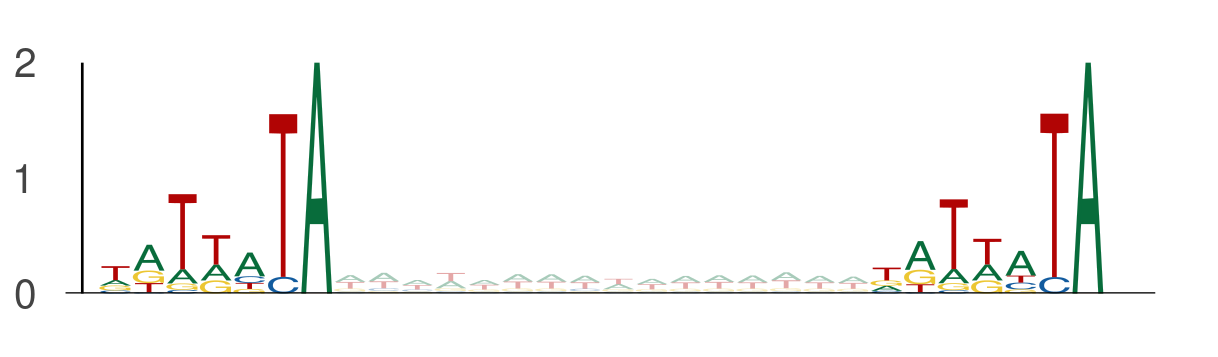

Values plotted in this chart, from the file beside it:
seq_index, start_position, end_position, is_reversed_complement
3219, 70, 77, 0
3219, 93, 100, 0
9328, 129, 136, 0
9328, 152, 159, 0
9328, 108, 115, 0
9328, 131, 138, 0
78, 2, 9, 0
78, 25, 32, 0
2919, 1, 8, 0
2919, 24, 31, 0
7559, 98, 105, 0
7559, 121, 128, 0
13270, 22, 29, 0
13270, 45, 52, 0
5839, 110, 117, 0
5839, 133, 140, 0
10278, 95, 102, 0
10278, 118, 125, 0
5565, 46, 53, 0
5565, 69, 76, 0
7314, 48, 55, 0
7314, 71, 78, 0
7314, 50, 57, 0
7314, 73, 80, 0
11713, 90, 97, 0
11713, 113, 120, 0
11713, 50, 57, 0
11713, 73, 80, 0
13158, 92, 99, 0
13158, 115, 122, 0
13555, 90, 97, 0
13555, 113, 120, 0
9344, 116, 123, 0
9344, 139, 146, 0
8475, 72, 79, 0
8475, 95, 102, 0
1457, 89, 96, 0
1457, 112, 119, 0
1457, 117, 124, 0
1457, 140, 147, 0
4116, 75, 82, 0
4116, 98, 105, 0
3916, 27, 34, 0
3916, 50, 57, 0
6989, 15, 22, 0
6989, 38, 45, 0
13391, 1, 8, 0
13391, 24, 31, 0
5725, 11, 18, 0
5725, 34, 41, 0
5725, 26, 33, 0
5725, 49, 56, 0
4596, 94, 101, 0
4596, 117, 124, 0
6465, 102, 109, 0
6465, 125, 132, 0
4841, 110, 117, 0
4841, 133, 140, 0
4841, 70, 77, 0
4841, 93, 100, 0
... 3,404 more rows
